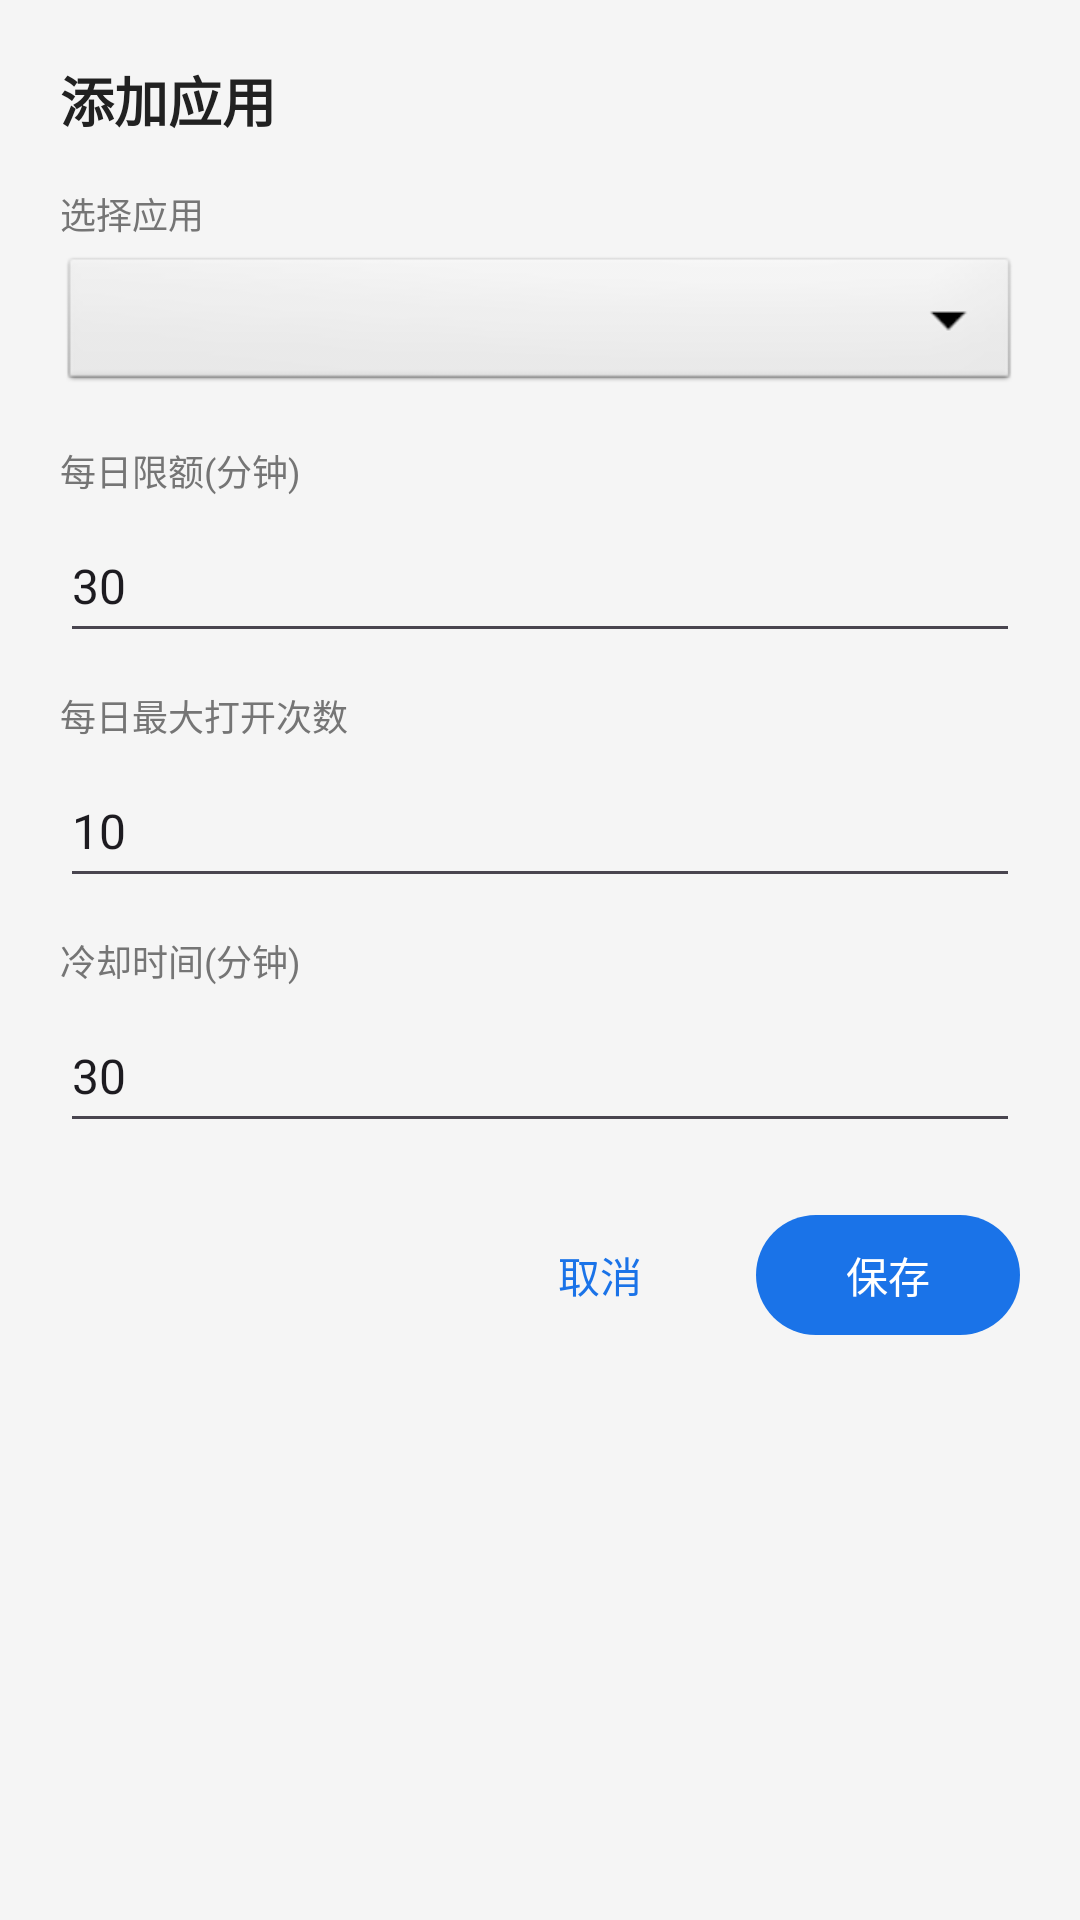

Layout XML and referenced resources for this Android screen:
<!-- AndroidManifest.xml: application theme AppTheme -->
<!-- res/layout/dialog_add_rule.xml -->
<?xml version="1.0" encoding="utf-8"?>
<LinearLayout xmlns:android="http://schemas.android.com/apk/res/android"
    android:layout_width="match_parent"
    android:layout_height="wrap_content"
    android:orientation="vertical"
    android:padding="20dp">

    <TextView
        android:layout_width="wrap_content"
        android:layout_height="wrap_content"
        android:text="@string/add_app"
        android:textColor="@color/text_primary"
        android:textSize="18sp"
        android:textStyle="bold" />

    
    <TextView
        android:layout_width="wrap_content"
        android:layout_height="wrap_content"
        android:layout_marginTop="16dp"
        android:text="@string/select_app"
        android:textColor="@color/text_secondary"
        android:textSize="12sp" />

    <Spinner
        android:id="@+id/spinnerApps"
        android:layout_width="match_parent"
        android:layout_height="48dp"
        android:layout_marginTop="4dp"
        android:background="@android:drawable/btn_dropdown" />

    
    <TextView
        android:layout_width="wrap_content"
        android:layout_height="wrap_content"
        android:layout_marginTop="16dp"
        android:text="@string/daily_limit"
        android:textColor="@color/text_secondary"
        android:textSize="12sp" />

    <EditText
        android:id="@+id/etDailyLimit"
        android:layout_width="match_parent"
        android:layout_height="48dp"
        android:layout_marginTop="4dp"
        android:hint="30"
        android:inputType="number"
        android:text="30"
        android:textSize="16sp" />

    
    <TextView
        android:layout_width="wrap_content"
        android:layout_height="wrap_content"
        android:layout_marginTop="12dp"
        android:text="@string/max_opens"
        android:textColor="@color/text_secondary"
        android:textSize="12sp" />

    <EditText
        android:id="@+id/etMaxOpens"
        android:layout_width="match_parent"
        android:layout_height="48dp"
        android:layout_marginTop="4dp"
        android:hint="10"
        android:inputType="number"
        android:text="10"
        android:textSize="16sp" />

    
    <TextView
        android:layout_width="wrap_content"
        android:layout_height="wrap_content"
        android:layout_marginTop="12dp"
        android:text="@string/cooldown"
        android:textColor="@color/text_secondary"
        android:textSize="12sp" />

    <EditText
        android:id="@+id/etCooldown"
        android:layout_width="match_parent"
        android:layout_height="48dp"
        android:layout_marginTop="4dp"
        android:hint="30"
        android:inputType="number"
        android:text="30"
        android:textSize="16sp" />

    
    <LinearLayout
        android:layout_width="match_parent"
        android:layout_height="wrap_content"
        android:layout_marginTop="20dp"
        android:gravity="end"
        android:orientation="horizontal">

        <Button
            android:id="@+id/btnCancel"
            style="@style/Widget.Material3.Button.TextButton"
            android:layout_width="wrap_content"
            android:layout_height="wrap_content"
            android:text="@string/cancel" />

        <Button
            android:id="@+id/btnSave"
            style="@style/Widget.Material3.Button"
            android:layout_width="wrap_content"
            android:layout_height="wrap_content"
            android:layout_marginStart="8dp"
            android:text="@string/save" />
    </LinearLayout>
</LinearLayout>
<!-- resources referenced by this layout -->
<resources>
  <color name="text_primary">#212121</color>
  <color name="text_secondary">#757575</color>
  <string name="add_app">添加应用</string>
  <string name="cancel">取消</string>
  <string name="cooldown">冷却时间(分钟)</string>
  <string name="daily_limit">每日限额(分钟)</string>
  <string name="max_opens">每日最大打开次数</string>
  <string name="save">保存</string>
  <string name="select_app">选择应用</string>
  <style name="AppTheme" parent="Theme.Material3.Light.NoActionBar">
          <item name="colorPrimary">@color/primary</item>
          <item name="colorPrimaryDark">@color/primary_dark</item>
          <item name="colorAccent">@color/accent</item>
          <item name="android:windowBackground">@color/background</item>
          <item name="android:statusBarColor">@color/primary_dark</item>
      </style>
  <color name="primary">#1A73E8</color>
  <color name="primary_dark">#0D47A1</color>
  <color name="accent">#FF6D00</color>
  <color name="background">#F5F5F5</color>
</resources>
